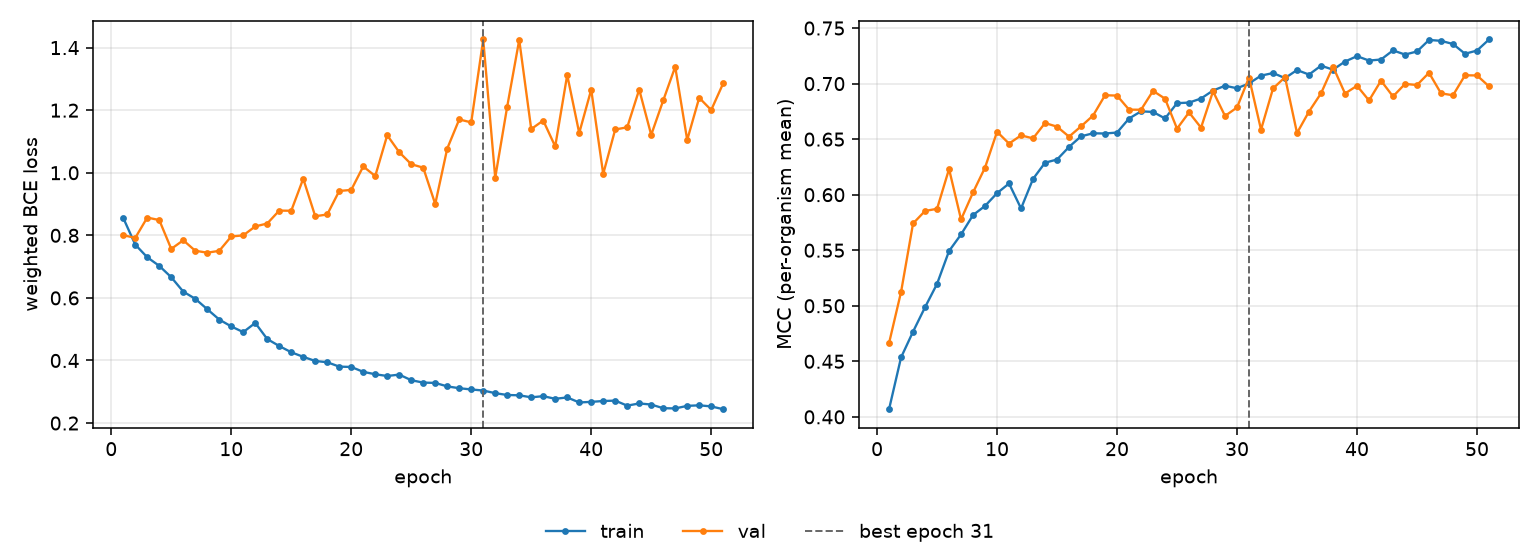

Data behind this chart, as committed beside it:
epoch, tr_loss, vl_loss, tr_mcc, vl_mcc, is_best
1, 0.8556, 0.8006, 0.4069, 0.4664, False
2, 0.7703, 0.7919, 0.4535, 0.5124, False
3, 0.7299, 0.8568, 0.4767, 0.5741, False
4, 0.7025, 0.8489, 0.4987, 0.5854, False
5, 0.6661, 0.7567, 0.5197, 0.5873, False
6, 0.6201, 0.7843, 0.5493, 0.6231, False
7, 0.5972, 0.7508, 0.5642, 0.5777, False
8, 0.564, 0.7446, 0.5817, 0.602, False
9, 0.5309, 0.7505, 0.5899, 0.6244, False
10, 0.5089, 0.7964, 0.6014, 0.6567, False
11, 0.4907, 0.8, 0.6101, 0.646, False
12, 0.5201, 0.8286, 0.5876, 0.6534, False
13, 0.4686, 0.8378, 0.6142, 0.6507, False
14, 0.4463, 0.8791, 0.6288, 0.6645, False
15, 0.4263, 0.8786, 0.6316, 0.6612, False
16, 0.4117, 0.981, 0.643, 0.6523, False
17, 0.3984, 0.861, 0.6525, 0.6615, False
18, 0.3945, 0.8667, 0.6553, 0.6712, False
19, 0.3804, 0.9418, 0.6551, 0.6895, False
20, 0.3794, 0.9453, 0.6559, 0.6892, False
21, 0.3637, 1.02, 0.6685, 0.6765, False
22, 0.356, 0.9895, 0.675, 0.6765, False
23, 0.3505, 1.12, 0.6745, 0.6934, False
24, 0.3549, 1.066, 0.6686, 0.6864, False
25, 0.337, 1.027, 0.6824, 0.6594, False
26, 0.3293, 1.016, 0.6829, 0.6741, False
27, 0.3284, 0.9001, 0.6866, 0.6603, False
28, 0.3172, 1.077, 0.6938, 0.693, False
29, 0.3114, 1.17, 0.698, 0.6709, False
30, 0.3075, 1.161, 0.6958, 0.6785, False
31, 0.304, 1.426, 0.7001, 0.7054, True
32, 0.2956, 0.9843, 0.7072, 0.6585, False
33, 0.2897, 1.212, 0.7095, 0.6956, False
34, 0.2888, 1.425, 0.705, 0.7058, False
35, 0.2823, 1.14, 0.7122, 0.6555, False
36, 0.286, 1.167, 0.7081, 0.6749, False
37, 0.2775, 1.084, 0.7161, 0.6912, False
38, 0.282, 1.313, 0.7126, 0.7153, False
39, 0.2659, 1.127, 0.7198, 0.6911, False
40, 0.2678, 1.266, 0.7247, 0.698, False
41, 0.2705, 0.9963, 0.7207, 0.6848, False
42, 0.2718, 1.138, 0.7217, 0.7026, False
43, 0.2557, 1.145, 0.7299, 0.6884, False
44, 0.2628, 1.266, 0.7261, 0.6997, False
45, 0.2592, 1.121, 0.7289, 0.6987, False
46, 0.2475, 1.231, 0.7393, 0.7097, False
47, 0.2468, 1.339, 0.7385, 0.6912, False
48, 0.255, 1.105, 0.7356, 0.6895, False
49, 0.2568, 1.24, 0.7269, 0.7075, False
50, 0.2533, 1.201, 0.7297, 0.7073, False
51, 0.2443, 1.286, 0.7397, 0.6975, False
